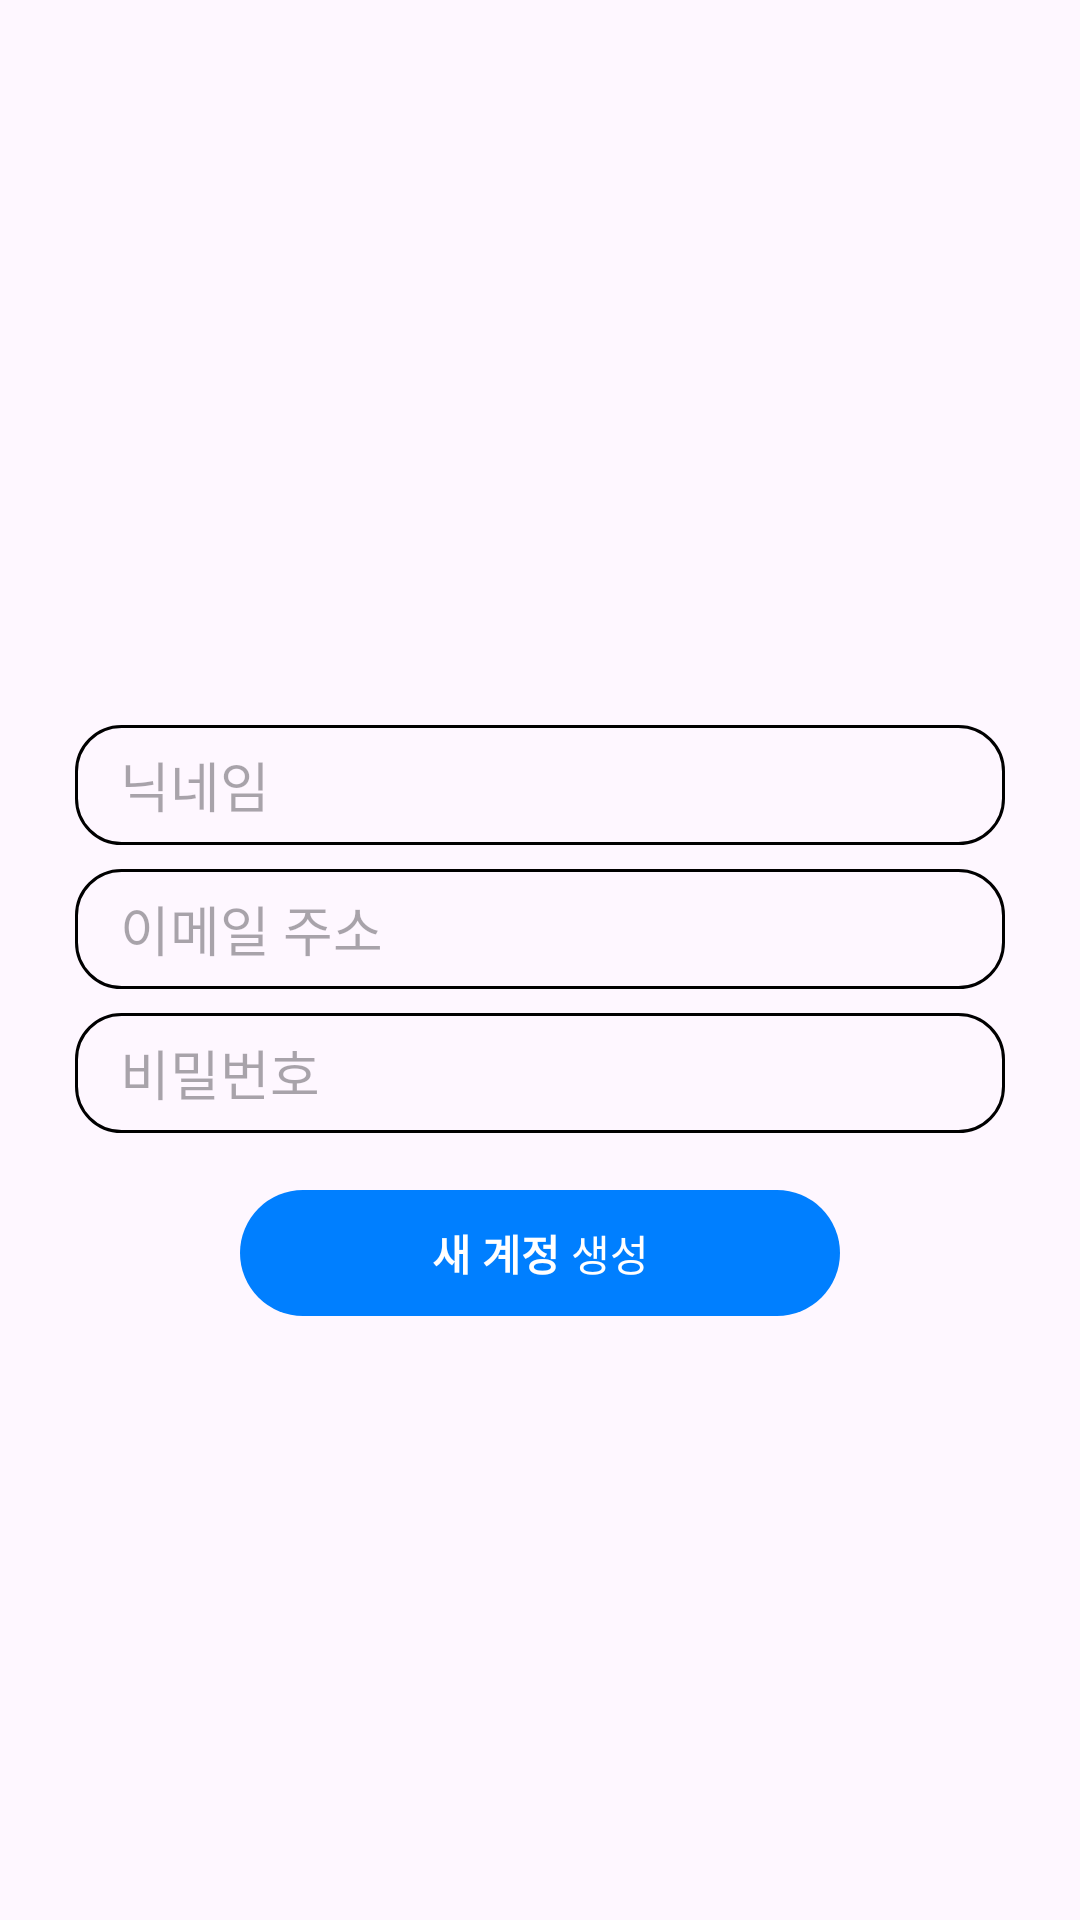

The Android layout XML behind this screen, and the referenced resources:
<!-- AndroidManifest.xml: application theme Theme.ChatAppSample -->
<!-- res/layout/activity_sign_up.xml -->
<?xml version="1.0" encoding="utf-8"?>
<androidx.constraintlayout.widget.ConstraintLayout xmlns:android="http://schemas.android.com/apk/res/android"
    xmlns:app="http://schemas.android.com/apk/res-auto"
    xmlns:tools="http://schemas.android.com/tools"
    android:layout_width="match_parent"
    android:layout_height="match_parent"
    android:fitsSystemWindows="true"
    tools:context=".presentation.view.SignUpActivity">

    <com.google.android.material.textfield.TextInputEditText
        android:id="@+id/et_signup_name"
        android:layout_width="match_parent"
        android:layout_height="40dp"
        android:layout_marginHorizontal="25dp"
        android:background="@drawable/layout_round_textview"
        android:hint="@string/name"
        android:paddingHorizontal="15dp"
        android:layout_marginVertical="8dp"
        app:layout_constraintBottom_toBottomOf="parent"
        app:layout_constraintEnd_toEndOf="parent"
        app:layout_constraintStart_toStartOf="parent"
        app:layout_constraintTop_toTopOf="parent"
        app:layout_constraintVertical_bias="0.4" />

    <com.google.android.material.textfield.TextInputEditText
        android:id="@+id/et_signup_e_mail"
        android:layout_width="match_parent"
        android:layout_height="40dp"
        android:layout_marginHorizontal="25dp"
        android:layout_marginVertical="8dp"
        android:background="@drawable/layout_round_textview"
        android:hint="@string/e_mail_address"
        android:paddingHorizontal="15dp"
        app:layout_constraintEnd_toEndOf="parent"
        app:layout_constraintStart_toStartOf="parent"
        app:layout_constraintTop_toBottomOf="@+id/et_signup_name" />

    <com.google.android.material.textfield.TextInputEditText
        android:id="@+id/et_signup_password"
        android:layout_width="match_parent"
        android:layout_height="40dp"
        android:layout_marginHorizontal="25dp"
        android:layout_marginTop="5dp"
        android:background="@drawable/layout_round_textview"
        android:hint="@string/password"
        android:paddingHorizontal="15dp"
        android:layout_marginVertical="8dp"
        app:layout_constraintEnd_toEndOf="parent"
        app:layout_constraintStart_toStartOf="parent"
        app:layout_constraintTop_toBottomOf="@id/et_signup_e_mail" />

    <com.google.android.material.button.MaterialButton
        style="@style/ThemeOverlay.Material3.Button.TextButton"
        android:id="@+id/btn_signup_sign_up"
        android:layout_width="200dp"
        android:layout_height="50dp"
        android:text="@string/sign_up"
        android:layout_marginTop="15dp"
        app:layout_constraintEnd_toEndOf="parent"
        app:layout_constraintStart_toStartOf="parent"
        app:layout_constraintTop_toBottomOf="@+id/et_signup_password" />

</androidx.constraintlayout.widget.ConstraintLayout>
<!-- resources referenced by this layout -->
<resources>
  <!-- drawable layout_round_textview (drawable) -->
  <?xml version="1.0" encoding="utf-8"?>
  <shape xmlns:android="http://schemas.android.com/apk/res/android">
      <stroke android:width="1dp"
          android:color="@color/black"/>
      <corners android:radius="15dp"/>
  </shape>
  <string name="e_mail_address">이메일 주소</string>
  <string name="name">닉네임</string>
  <string name="password">비밀번호</string>
  <string name="sign_up"><b>새 계정</b> 생성</string>
  <style name="Theme.ChatAppSample" parent="Base.Theme.ChatAppSample" />
  <color name="black">#FF000000</color>
  <style name="Base.Theme.ChatAppSample" parent="Theme.Material3.Light">
          
          <item name="colorPrimary">@color/skyblue</item>
          <item name="colorAccent">@color/black</item>
      </style>
  <color name="skyblue">#007FFF</color>
</resources>
